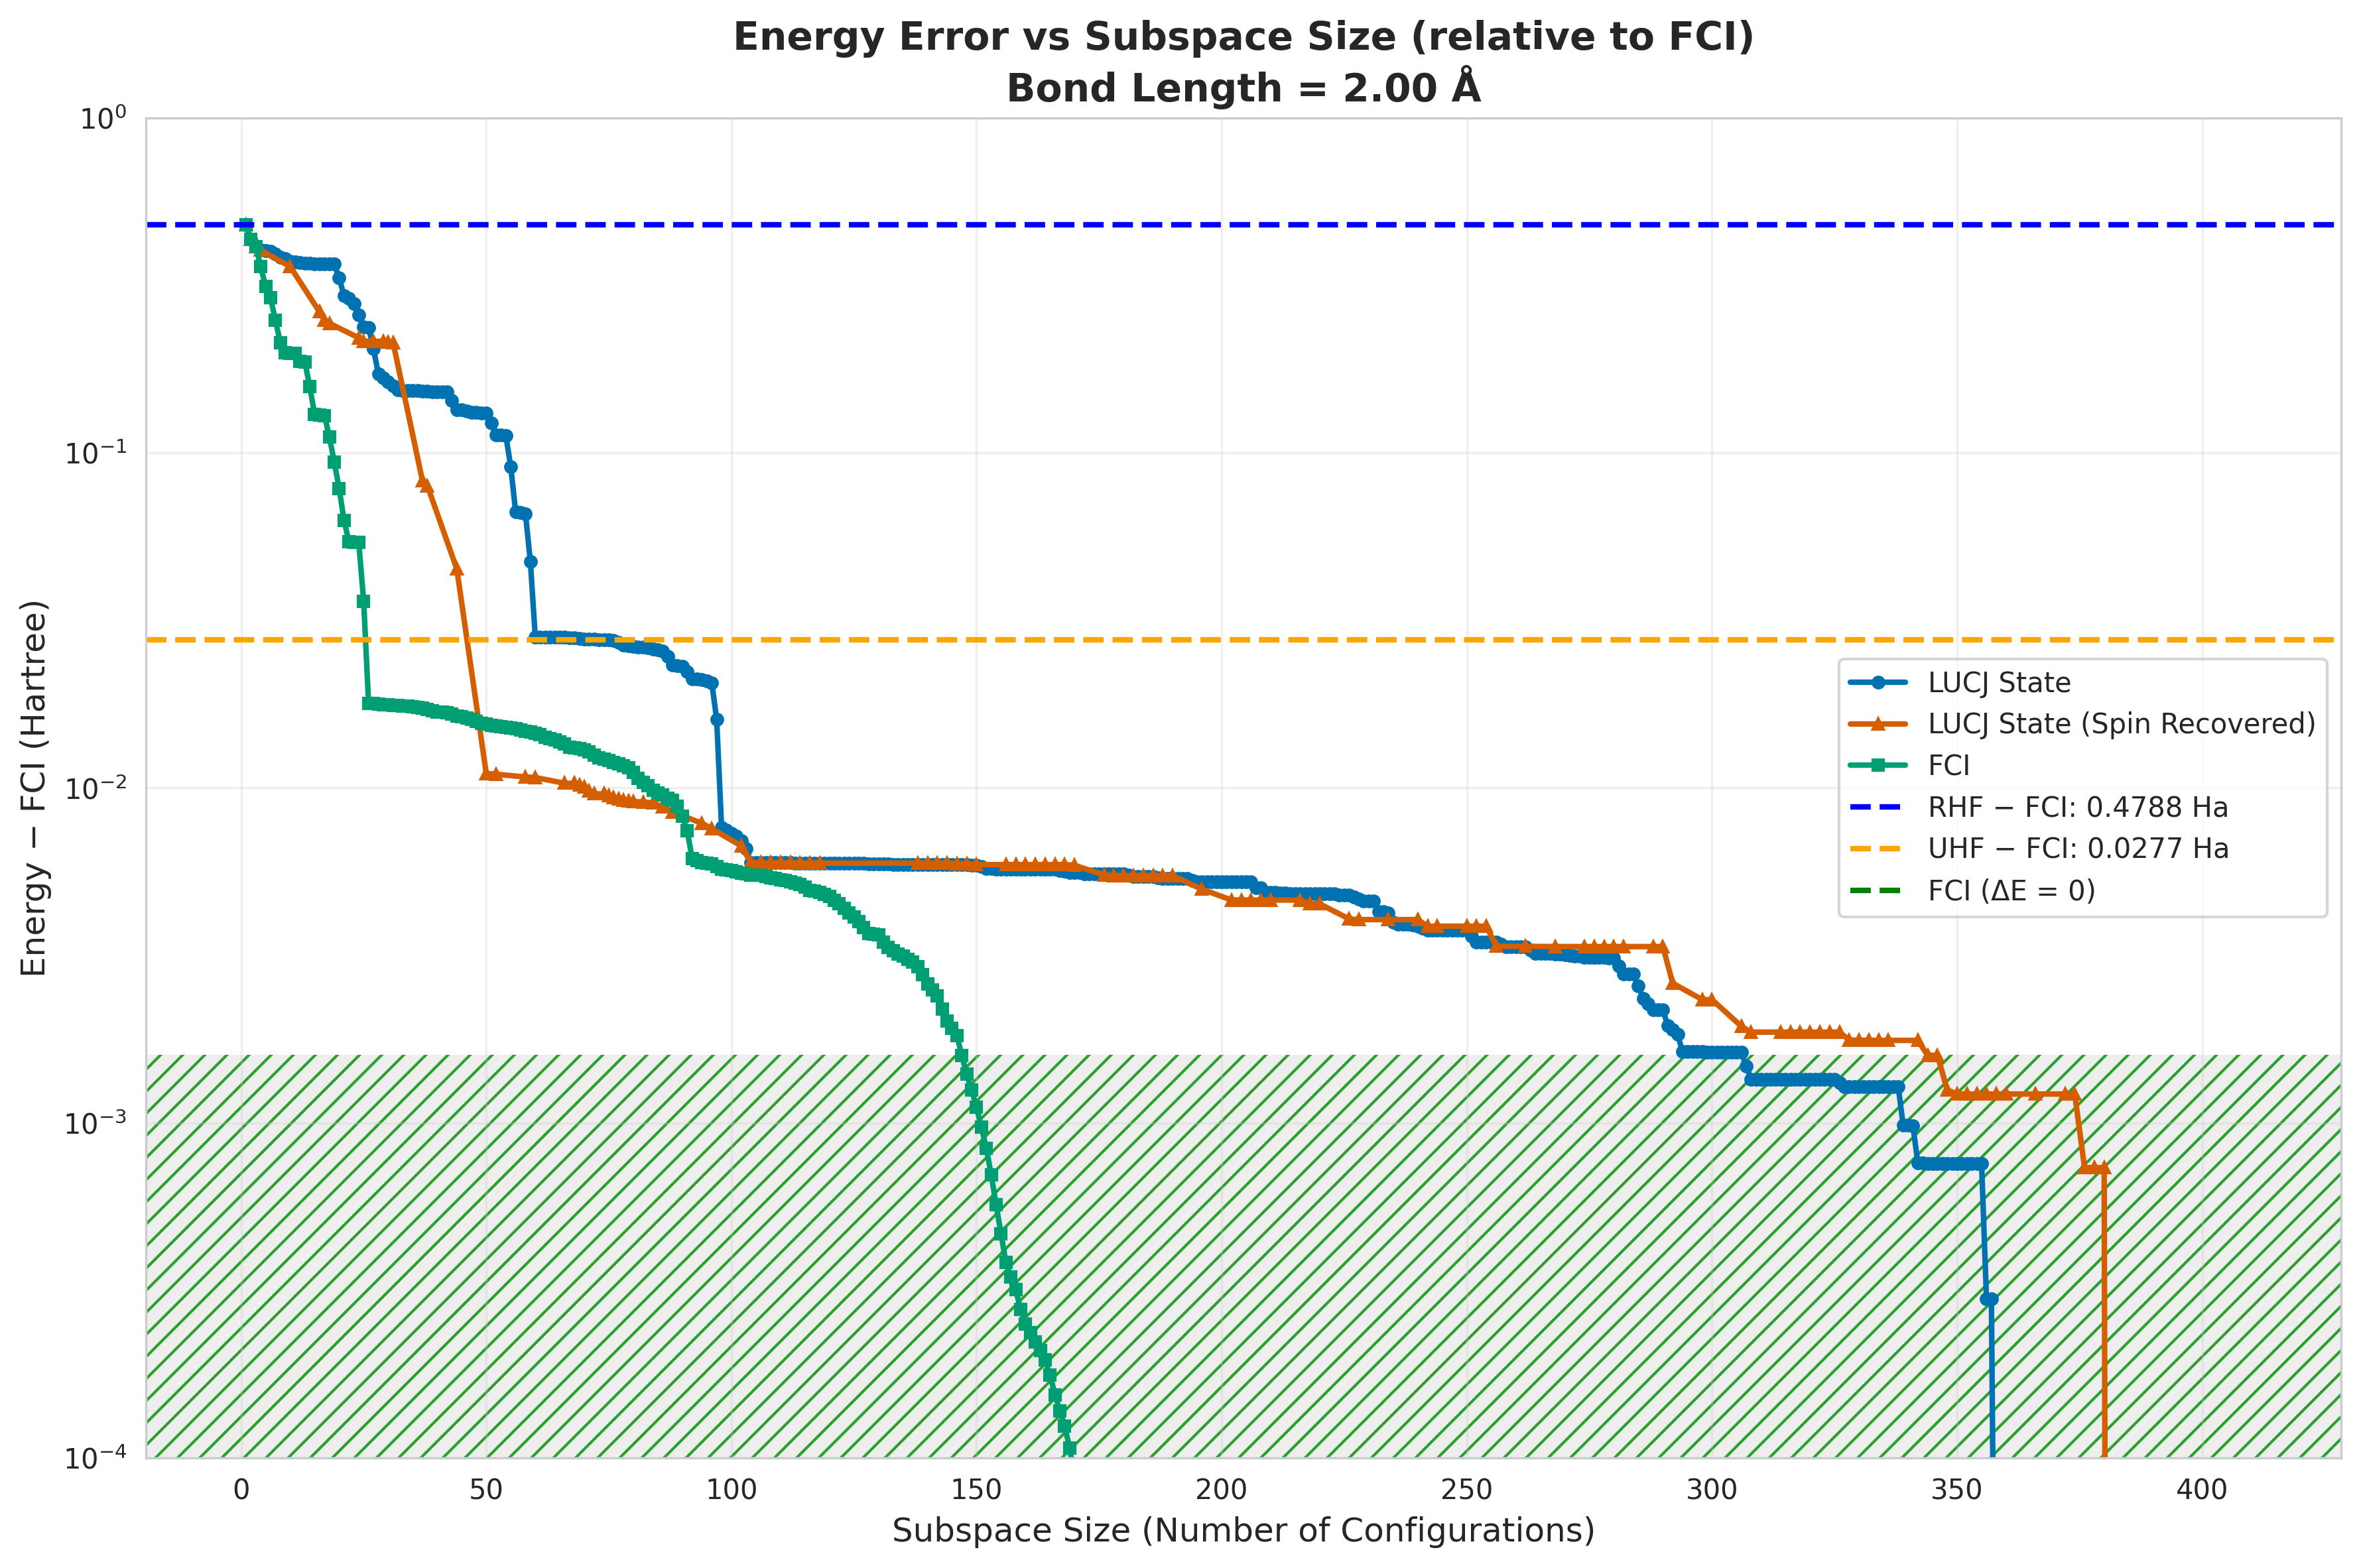

Data behind this chart, as committed beside it:
subspace_size, qsci_energy, qsci_S2, spin_symm_energy, spin_symm_S2, fci_subspace_energy, mean_sample_number
1, -2.368, 0.0, -2.368, 0.0, -2.368, 1.679
2, -2.412, 0.0, -2.412, 0.0, -2.412, 6.469
3, -2.434, 0.0, -2.434, 0.0, -2.434, 27.94
4, -2.445, 0.0, -2.445, 0.0, -2.487, 31.1
5, -2.446, 0.00542, -2.446, 0.00542, -2.533, 48.79
6, -2.447, 0.01113, -2.447, 0.01113, -2.557, 48.79
7, -2.455, 0.05182, -2.459, 0.1177, -2.598, 48.79
8, -2.464, 0.09406, -2.473, 0.289, -2.634, 48.79
9, -2.468, 0.1008, -2.478, 0.1176, -2.649, 48.79
10, -2.475, 0.101, -2.487, 3.908171087677196e-18, -2.649, 48.79
11, -2.476, 0.1134, -2.534, 0.1868, -2.649, 55.58
12, -2.478, 0.1262, -2.577, 0.3258, -2.66, 55.58
13, -2.479, 0.1276, -2.578, 0.2586, -2.66, 55.58
14, -2.48, 0.1263, -2.578, 0.1982, -2.689, 55.58
15, -2.48, 0.1242, -2.581, 0.08209, -2.717, 55.58
16, -2.48, 0.1225, -2.584, 1.3608147985029724e-18, -2.717, 55.58
17, -2.481, 0.1199, -2.598, 8.779865762984533e-19, -2.718, 70.74
18, -2.481, 0.1296, -2.604, 5.225496807564384e-18, -2.735, 94.38
19, -2.481, 0.15, -2.605, 0.005185, -2.753, 183.5
20, -2.514, 0.1068, -2.606, 0.01397, -2.769, 183.5
21, -2.553, 0.2681, -2.614, 0.01538, -2.784, 183.5
22, -2.558, 0.1071, -2.624, 0.05913, -2.793, 183.5
23, -2.568, 0.05933, -2.625, 0.02189, -2.793, 183.5
24, -2.589, 0.2087, -2.627, 1.5953348509480039e-18, -2.793, 183.5
25, -2.609, 0.3405, -2.632, -1.0275226496324394e-17, -2.811, 198.9
26, -2.61, 0.3396, -2.632, 7.020673084509192e-05, -2.829, 211
27, -2.642, 0.8823, -2.632, -5.151729281606441e-18, -2.829, 211
28, -2.675, 1.383, -2.632, 8.729775964244179e-05, -2.829, 211.8
29, -2.68, 1.442, -2.632, 9.503113778158674e-19, -2.829, 211.8
30, -2.685, 1.499, -2.633, 6.790807479270989e-18, -2.829, 357.6
31, -2.689, 1.527, -2.634, 2.362602764070106e-18, -2.83, 401.3
32, -2.693, 1.555, -2.7, 0.3433, -2.83, 427.8
33, -2.694, 1.547, -2.757, 0.5582, -2.83, 427.8
34, -2.694, 1.541, -2.757, 0.4987, -2.83, 427.8
35, -2.694, 1.534, -2.758, 0.366, -2.83, 427.8
36, -2.694, 1.527, -2.76, 0.1843, -2.83, 427.8
37, -2.694, 1.518, -2.765, -5.344899944036466e-18, -2.83, 427.8
38, -2.695, 1.511, -2.767, 1.1990669140772309e-17, -2.83, 464.2
39, -2.695, 1.503, -2.782, 0.08736, -2.83, 988.5
40, -2.695, 1.495, -2.784, 0.03771, -2.83, 988.5
41, -2.695, 1.499, -2.786, 0.0119, -2.83, 988.5
42, -2.695, 1.501, -2.79, 0.05144, -2.83, 988.5
43, -2.704, 1.611, -2.794, 0.1959, -2.831, 988.5
44, -2.713, 1.727, -2.802, 9.19062387876788e-18, -2.831, 988.5
45, -2.713, 1.727, -2.806, 0.04191, -2.831, 1166
46, -2.714, 1.727, -2.818, 0.05368, -2.831, 1166
47, -2.715, 1.725, -2.833, 0.2743, -2.831, 1166
48, -2.715, 1.723, -2.833, 0.1813, -2.831, 1166
49, -2.715, 1.731, -2.834, 0.08357, -2.832, 1166
50, -2.716, 1.736, -2.836, -6.222819764447332e-19, -2.832, 1166
51, -2.725, 1.827, -2.836, 3.638233938825601e-05, -2.832, 1195
52, -2.734, 1.921, -2.836, -1.468067622361354e-18, -2.832, 1195
53, -2.734, 1.888, -2.836, 9.318416846120333e-06, -2.832, 1260
54, -2.734, 1.848, -2.836, 0.0002233, -2.832, 1260
55, -2.756, 2.063, -2.836, 0.0001365, -2.832, 1260
56, -2.78, 2.26, -2.836, 0.0001877, -2.832, 1260
57, -2.781, 2.262, -2.836, 3.030559003572203e-06, -2.832, 1260
58, -2.781, 2.263, -2.836, 6.4994803036275355e-18, -2.832, 1260
59, -2.8, 2.376, -2.836, 2.5168082966600387e-05, -2.833, 1508
60, -2.819, 2.49, -2.836, -4.510459485351991e-19, -2.833, 1508
... 348 more rows
